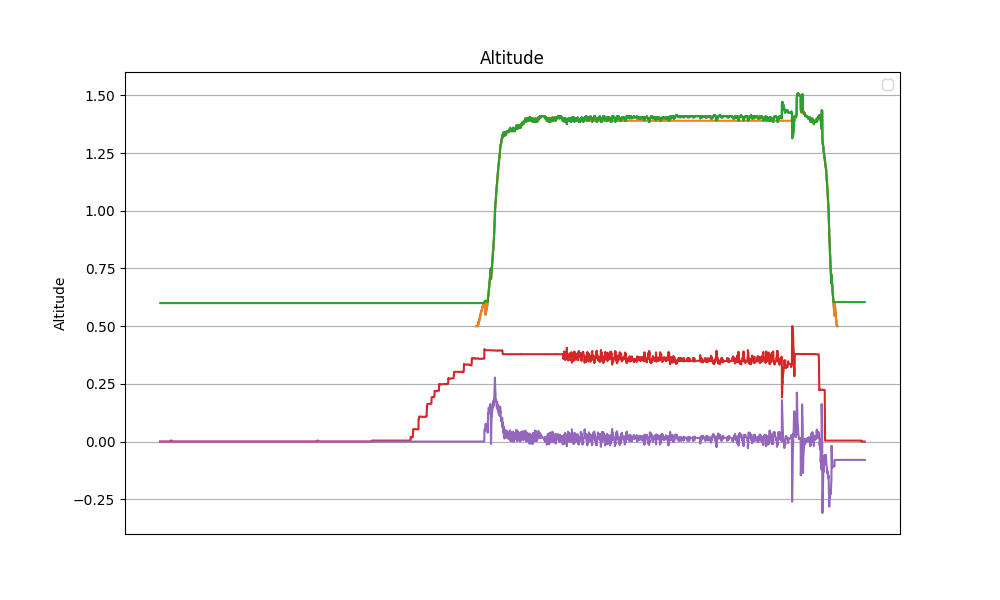

Values plotted in this chart, from the file beside it:
datetime, z, z_ref, z_hat, v_hat, alpha_1, alpha_0, tau
2024-04-12 15:41:44.512559, nan, nan, 0.6, 0.0, 3.0, -1.0, 0.0
2024-04-12 15:41:44.536423, nan, nan, 0.6, 0.0, 3.0, -1.0, 0.0
2024-04-12 15:41:44.559371, nan, nan, 0.6, 0.0, 3.0, -1.0, 0.0
2024-04-12 15:41:44.582572, nan, nan, 0.6, 0.0, 3.0, -1.0, 0.0
2024-04-12 15:41:44.605226, nan, nan, 0.6, 0.0, 3.0, -1.0, 0.0
2024-04-12 15:41:44.628057, nan, nan, 0.6, 0.0, 3.0, -1.0, 0.0
2024-04-12 15:41:44.651399, nan, nan, 0.6, 0.0, 3.0, -1.0, 0.0
2024-04-12 15:41:44.674311, nan, nan, 0.6, 0.0, 3.0, -1.0, 0.0
2024-04-12 15:41:44.697305, nan, nan, 0.6, 0.0, 3.0, -1.0, 0.0
2024-04-12 15:41:44.720355, nan, nan, 0.6, 0.0, 3.0, -1.0, 0.0
2024-04-12 15:41:44.743034, nan, nan, 0.6, 0.0, 3.0, -1.0, 0.0
2024-04-12 15:41:44.766459, nan, nan, 0.6, 0.0, 3.0, -1.0, 0.0
2024-04-12 15:41:44.790095, nan, nan, 0.6, 0.0, 3.0, -1.0, 0.0
2024-04-12 15:41:44.813024, nan, nan, 0.6, 0.0, 3.0, -1.0, 0.0
2024-04-12 15:41:44.839795, nan, nan, 0.6, 0.0, 3.0, -1.0, 0.0
2024-04-12 15:41:44.866036, nan, nan, 0.6, 0.0, 3.0, -1.0, 0.0
2024-04-12 15:41:44.892382, nan, nan, 0.6, 0.0, 3.0, -1.0, 0.0
2024-04-12 15:41:44.919405, nan, nan, 0.6, 0.0, 3.0, -1.0, 0.0
2024-04-12 15:41:44.942947, nan, nan, 0.6, 0.0, 3.0, -1.0, 0.0
2024-04-12 15:41:44.965975, nan, nan, 0.6, 0.0, 3.0, -1.0, 0.0
2024-04-12 15:41:44.989679, nan, nan, 0.6, 0.0, 3.0, -1.0, 0.0
2024-04-12 15:41:45.012792, nan, nan, 0.6, 0.0, 3.0, -1.0, 0.0
2024-04-12 15:41:45.035691, nan, nan, 0.6, 0.0, 3.0, -1.0, 0.0
2024-04-12 15:41:45.059039, nan, nan, 0.6, 0.0, 3.0, -1.0, 0.0
2024-04-12 15:41:45.082008, nan, nan, 0.6, 0.0, 3.0, -1.0, 0.0
2024-04-12 15:41:45.104786, nan, nan, 0.6, 0.0, 3.0, -1.0, 0.0
2024-04-12 15:41:45.129104, nan, nan, 0.6, 0.0, 3.0, -1.0, 0.0
2024-04-12 15:41:45.152148, nan, nan, 0.6, 0.0, 3.0, -1.0, 0.0
2024-04-12 15:41:45.175223, nan, nan, 0.6, 0.0, 3.0, -1.0, 0.0
2024-04-12 15:41:45.198705, nan, nan, 0.6, 0.0, 3.0, -1.0, 0.0
2024-04-12 15:41:45.221721, nan, nan, 0.6, 0.0, 3.0, -1.0, 0.0
2024-04-12 15:41:45.244568, nan, nan, 0.6, 0.0, 3.0, -1.0, 0.0
2024-04-12 15:41:45.271894, nan, nan, 0.6, 0.0, 3.0, -1.0, 0.0
2024-04-12 15:41:45.299528, nan, nan, 0.6, 0.0, 3.0, -1.0, 0.0
2024-04-12 15:41:45.324856, nan, nan, 0.6, 0.0, 3.0, -1.0, 0.0
2024-04-12 15:41:45.347809, nan, nan, 0.6, 0.0, 3.0, -1.0, 0.0
2024-04-12 15:41:45.370600, nan, nan, 0.6, 0.0, 3.0, -1.0, 0.0
2024-04-12 15:41:45.394181, nan, nan, 0.6, 0.0, 3.0, -1.0, 0.0
2024-04-12 15:41:45.417021, nan, nan, 0.6, 0.0, 3.0, -1.0, 0.0
2024-04-12 15:41:45.440327, nan, nan, 0.6, 0.0, 3.0, -1.0, 0.0
2024-04-12 15:41:45.463841, nan, nan, 0.6, 0.0, 3.0, -1.0, 0.0
2024-04-12 15:41:45.486482, nan, nan, 0.6, 0.0, 3.0, -1.0, 0.0
2024-04-12 15:41:45.509725, nan, nan, 0.6, 0.0, 3.0, -1.0, 0.0
2024-04-12 15:41:45.533163, nan, nan, 0.6, 0.0, 3.0, -1.0, 0.0
2024-04-12 15:41:45.556023, nan, nan, 0.6, 0.0, 3.0, -1.0, 0.0
2024-04-12 15:41:45.579151, nan, nan, 0.6, 0.0, 3.0, -1.0, 0.0
2024-04-12 15:41:45.602478, nan, nan, 0.6, 0.0, 3.0, -1.0, 0.0
2024-04-12 15:41:45.625431, nan, nan, 0.6, 0.0, 3.0, -1.0, 0.0
2024-04-12 15:41:45.648681, nan, nan, 0.6, 0.0, 3.0, -1.0, 0.0
2024-04-12 15:41:45.671924, nan, nan, 0.6, 0.0, 3.0, -1.0, 0.0
2024-04-12 15:41:45.694797, nan, nan, 0.6, 0.0, 3.0, -1.0, 0.0
2024-04-12 15:41:45.717839, nan, nan, 0.6, 0.0, 3.0, -1.0, 0.0
2024-04-12 15:41:45.740936, nan, nan, 0.6, 0.0, 3.0, -1.0, 0.0
2024-04-12 15:41:45.763540, nan, nan, 0.6, 0.0, 3.0, -1.0, 0.0
2024-04-12 15:41:45.786324, nan, nan, 0.6, 0.0, 3.0, -1.0, 0.0
2024-04-12 15:41:45.808799, nan, nan, 0.6, 0.0, 3.0, -1.0, 0.0
2024-04-12 15:41:45.831533, nan, nan, 0.6, 0.0, 3.0, -1.0, 0.0
2024-04-12 15:41:45.856473, nan, nan, 0.6, 0.0, 3.0, -1.0, 0.0
2024-04-12 15:41:45.879235, nan, nan, 0.6, 0.0, 3.0, -1.0, 0.004286
2024-04-12 15:41:45.901969, nan, nan, 0.6, 0.0, 3.0, -1.0, 0.004286
... 3,829 more rows
